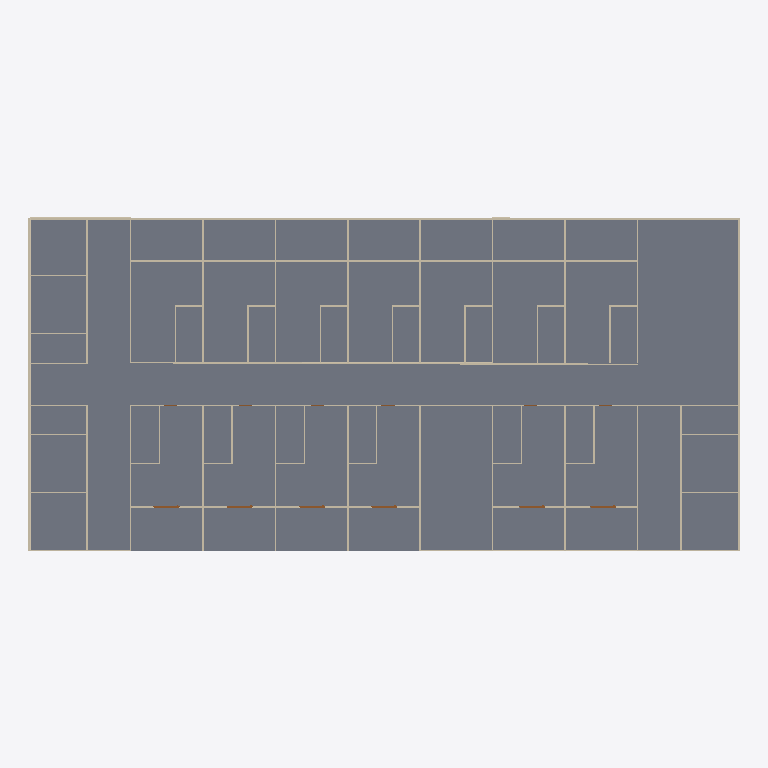
Plan cut of the same IFC building model at storey 'First_Floor' (level 3.00 m, cut at 4.40 m), seen from above with north up, elements coloured by IFC class: 72 walls (beige), 6 doors (brown), 1 slab (grey). Cut surfaces are drawn darker.
Extent 49.1 m × 23.1 m × 6.1 m (x, y, z). Storeys (2): Ground_Floor at 0.00 m; First_Floor at 3.00 m. Elements (206): 133 IfcWall, 39 IfcDoor, 30 IfcRailing, 2 IfcSlab, 2 IfcWindow.

HEADER;
FILE_DESCRIPTION(('ViewDefinition[DesignTransferView]'),'2;1');
FILE_NAME('capstone-starter-template.ifc','2026-11-18T15:25:39+08:00',(''),(''),'IfcOpenShell 0.8.5-post1','Bonsai 0.8.5-post1','Nobody');
FILE_SCHEMA(('IFC4'));
ENDSEC;
DATA;
#1=IFCPROJECT('1SPtoEchz7fPQBQBcyUTJk',$,'My Project',$,$,$,$,(#14,#26),#9);
#31=IFCSITE('0RosWcv3n4afUyNcutV5ex',$,'My Site',$,$,#54,$,$,$,$,$,$,$,$);
#37=IFCBUILDING('3MtCAwxjbFbhXsa6K7PZVA',$,'My Building',$,$,#60,$,$,$,$,$,$);
#43=IFCBUILDINGSTOREY('0Wrb2J0krBd9vOYDMdT9cE',$,'Ground_Floor',$,$,#66,$,$,$,$);
#67=IFCBUILDINGSTOREY('1Zs1zOgE15wReqU4IPA1M_',$,'First_Floor',$,$,#88,$,$,$,$);
#5502=IFCSLAB('0hwPAuo9H1nu97sgMqW93F',$,'Slab',$,$,#5509,#5516,$,$);
#4048=IFCWALL('3Kfzp8nzfFvfpZREnMfrfr',$,'Wall',$,$,#4059,#4054,$,$);
#5524=IFCWALL('0kLUV5beH8luWxLMHAZ3hp',$,'Wall',$,$,#13245,#5530,$,$);
#4123=IFCWALL('3Yq5OEmV9EFPTX7UiqWOvw',$,'Wall',$,$,#13561,#4129,$,$);
#4073=IFCWALL('1Lo6t2Vdv3XA5IqQzupEUd',$,'Wall',$,$,#4218,#4079,$,$);
#4296=IFCWALL('0GtWbwaB5DGglkcC$07e8t',$,'Wall',$,$,#13277,#4302,$,$);
#3848=IFCWALL('1iQmdraMf749pqqJYp8aR3',$,'Wall',$,$,#4002,#3854,$,$);
#2962=IFCWALL('2ZpRtL4sH9qvmmU2uztEJ7',$,'Wall',$,$,#3016,#2973,$,$);
#3188=IFCWALL('1EDBDAx_f4Le5CpuOi9Lvq',$,'Wall',$,$,#3278,#3199,$,$);
#3698=IFCWALL('0VOod_ZJXD$PLwXGKgQmLT',$,'Wall',$,$,#5416,#3709,$,$);
#3551=IFCWALL('21mtoN6gH6YQfkImd0$4qI',$,'Wall',$,$,#3671,#3562,$,$);
#2748=IFCWALL('3vxXqqr3j7r9QesljBLcJy',$,'Wall',$,$,#13454,#2754,$,$);
#3279=IFCWALL('3QhTi8eN134PCYNVD2YVTN',$,'Wall',$,$,#3399,#3290,$,$);
#4357=IFCWALL('3svpq8lhr6vQ7htRVr0V9b',$,'Wall',$,$,#5616,#4368,$,$);
#4570=IFCWALL('15DcOdemHDVPKTX6yuW1UC',$,'Wall',$,$,#4654,#4581,$,$);
#4771=IFCWALL('0gyURH6RTBhxF7fvjUhCBb',$,'Wall',$,$,#4921,#4782,$,$);
#4922=IFCWALL('3evRQQ_WH27x_O_479sIHg',$,'Wall',$,$,#5012,#4933,$,$);
#5265=IFCWALL('3$oCxs2wPFr9NAgdslcv7w',$,'Wall',$,$,#5325,#5276,$,$);
#1349=IFCWALL('0qdOx8571CfuvMa2s1eo5G',$,'Wall',$,$,#12928,#1360,$,$);
#4432=IFCWALL('1gMe65m911C9P9sDE32yI9',$,'Wall',$,$,#4599,#4443,$,$);
#4711=IFCWALL('0Ekooq7kPBBOKSvH4daLoP',$,'Wall',$,$,#4831,#4722,$,$);
#5175=IFCWALL('0jUR212k170g$O5myMwbAX',$,'Wall',$,$,#5295,#5186,$,$);
#3017=IFCWALL('22yU6tc8b8Ngs$hCaqF5pZ',$,'Wall',$,$,#3187,#3028,$,$);
#2791=IFCWALL('2kXxddbq5Di84Hp46JHZlB',$,'Wall',$,$,#2961,#2802,$,$);
#4600=IFCWALL('0u6dNSv8v7hvwk44UOCWtc',$,'Wall',$,$,#4710,#4611,$,$);
#4832=IFCWALL('3auVCPpLHFQBdhrc4QbJFd',$,'Wall',$,$,#4952,#4843,$,$);
#5069=IFCWALL('0P58TQUTT9KPLz6JU2IJbq',$,'Wall',$,$,#5174,#5080,$,$);
#3400=IFCWALL('2uJOaJE3r4B8V3RSXa5eeF',$,'Wall',$,$,#3550,#3411,$,$);
#5326=IFCWALL('1_sNKQhQv1K8DAPRgHItut',$,'Wall',$,$,#5626,#5337,$,$);
#4407=IFCWALL('1SB71KJBvFRxWF_5lxoLbJ',$,'Wall',$,$,#4569,#4418,$,$);
#3672=IFCWALL('3vMcjPN6H6Xx9nmyqSgSN8',$,'Wall',$,$,#5611,#3683,$,$);
#5296=IFCWALL('3z8Red8HjFBu$mvPSEuqj3',$,'Wall',$,$,#5621,#5307,$,$);
#7013=IFCWALL('2J6yCeVr1FfRHaciMrb3sM',$,'Wall',$,$,#7024,#7019,$,$);
#4655=IFCWALL('33KNxaEhXC6QjPfS_n$RHn',$,'Wall',$,$,#4770,#4666,$,$);
#5119=IFCWALL('3U9HXuYfzDSgrI0ER2lGVu',$,'Wall',$,$,#5264,#5130,$,$);
#3042=IFCWALL('0ln3QCS$DDq8P2fW6kVell',$,'Wall',$,$,#3127,#3053,$,$);
#3642=IFCWALL('1UXe8WxB1Ecfenj_wMGrYI',$,'Wall',$,$,#5606,#3653,$,$);
#4680=IFCWALL('0IXUzN1LD6Tu2sWk1_OAkv',$,'Wall',$,$,#4740,#4691,$,$);
#5144=IFCWALL('3oaF5Ui_b5Zh5ewsR24fGR',$,'Wall',$,$,#5204,#5155,$,$);
#5356=IFCWALL('13ICsFSgX7PxFb$n2_MOld',$,'Wall',$,$,#5631,#5367,$,$);
#13487=IFCWALL('0QV95dmyLCmOXUiiRuKi42',$,'Wall',$,$,#13580,#13493,$,$);
#7300=IFCWALL('2hGY8kRLD0mwv9eaNdKii3',$,'Wall',$,$,#7311,#7306,$,$);
#13718=IFCWALL('3sqF2sxoLBlBKvWnmAD$el',$,'Wall',$,$,#13774,#13724,$,$);
#3461=IFCWALL('1NRmFZD$533g5UJvZ1zn2J',$,'Wall',$,$,#3581,#3472,$,$);
#3219=IFCWALL('2XzFsqQmD3xgOouvCEhXGp',$,'Wall',$,$,#3339,#3230,$,$);
#3582=IFCWALL('0G92vnHKz329aPyTDuslNR',$,'Wall',$,$,#5596,#3593,$,$);
#2987=IFCWALL('3zp5VGx9X9kh1XtfnpGthf',$,'Wall',$,$,#3097,#2998,$,$);
#3098=IFCWALL('2J8pCOrtD8PQk5Fj_4LAtb',$,'Wall',$,$,#3218,#3109,$,$);
#2816=IFCWALL('33CYvIL1fCR8CbPaCkh0OX',$,'Wall',$,$,#2827,#2822,$,$);
#13621=IFCWALL('2CtfDHSWf9qxr_JIPNVL6i',$,'Wall',$,$,#13677,#13627,$,$);
#2625=IFCWALL('2YLKl3eYb0099PUXMJAZ1S',$,'Wall',$,$,#2636,#2631,$,$);
#2663=IFCWALL('3IWFSdcU5DgQ$7LwhOd9A4',$,'Wall',$,$,#2692,#2674,$,$);
#2693=IFCWALL('0xDk2QSOT0nfAM1IMMpD0A',$,'Wall',$,$,#2722,#2704,$,$);
#2723=IFCWALL('37nNZuJ6nDXxslP9x_IyH3',$,'Wall',$,$,#5591,#2734,$,$);
#2879=IFCWALL('0etK5fkHDDVRp6pO7EGW4I',$,'Wall',$,$,#2890,#2885,$,$);
#3128=IFCWALL('2j2sWWbaP9JQMkks01bSI6',$,'Wall',$,$,#3248,#3139,$,$);
#3491=IFCWALL('0su_rCfXPF3BEP3cW6WSP2',$,'Wall',$,$,#3641,#3502,$,$);
#3723=IFCWALL('1epjtQFXv6MOPoZ8jS7ahf',$,'Wall',$,$,#5446,#3734,$,$);
#3748=IFCWALL('3JL9381HPDZ9$Ib80V6BXN',$,'Wall',$,$,#5476,#3759,$,$);
#3249=IFCWALL('1civuEnEL7CPSSZB5lZy_r',$,'Wall',$,$,#3369,#3260,$,$);
#4482=IFCWALL('15F9ozPwXFxfg1lrhq3jVt',$,'Wall',$,$,#4551,#4488,$,$);
#4741=IFCWALL('1b9VQsNMb1lRR6BxNcQc8F',$,'Wall',$,$,#4891,#4752,$,$);
#4862=IFCWALL('1Zy5vP$gb0ax0JBVh9s4cv',$,'Wall',$,$,#5042,#4873,$,$);
#4892=IFCWALL('2cuLhXHsb1le$F$w1p$29_',$,'Wall',$,$,#4982,#4903,$,$);
#5205=IFCWALL('378jBPBL12sO$VIId6gWWN',$,'Wall',$,$,#5355,#5216,$,$);
#5235=IFCWALL('3JdGd9zFb9IO6rxCjn5BvV',$,'Wall',$,$,#5385,#5246,$,$);
#13291=IFCWALL('0hX88LidvCav3co2V1pcMQ',$,'Wall',$,$,#13412,#13297,$,$);
#13356=IFCWALL('0KUw7KSij4j8pwAhtK0wiI',$,'Wall',$,$,#13436,#13367,$,$);
#4457=IFCWALL('3FQTsZpmP1AvXDejnTnQcy',$,'Wall',$,$,#4468,#4463,$,$);
#4625=IFCWALL('0YeZiL_Ez10vQwJLI$DNre',$,'Wall',$,$,#4800,#4636,$,$);
#4801=IFCWALL('2b9eioeDLA8QhQ0hQLnV8X',$,'Wall',$,$,#4861,#4812,$,$);
#5094=IFCWALL('007CKFJszFThYIvy4MqI7E',$,'Wall',$,$,#5234,#5105,$,$);
#5386=IFCWALL('3BoKtB8yf49B0aFk8tQx89',$,'Wall',$,$,#5636,#5397,$,$);
#14184=IFCDOOR('0tYjQHLq9B$eWsITKItFt6',$,'Door',$,$,#14239,#14192,$,2.0,1.8216365575790405,$,$,$);
#14128=IFCDOOR('2uHk1S6KT488Yh5yYB3VHo',$,'Door',$,$,#14183,#14136,$,2.0,1.8216365575790405,$,$,$);
#14240=IFCDOOR('2KKj1tnC91hxQGqGmZX0DV',$,'Door',$,$,#14295,#14248,$,2.0,1.8216365575790405,$,$,$);
#14296=IFCDOOR('3Tbsrgki145BCVFebZrqYu',$,'Door',$,$,#14351,#14304,$,2.0,1.8216365575790405,$,$,$);
#14352=IFCDOOR('0ZURy0C_f6JAHyQko0fP6A',$,'Door',$,$,#14407,#14360,$,2.0,1.8216365575790405,$,$,$);
#14408=IFCDOOR('1r407z4ev26P51Rod$Kfbi',$,'Door',$,$,#14463,#14416,$,2.0,1.8216365575790405,$,$,$);
ENDSEC;
